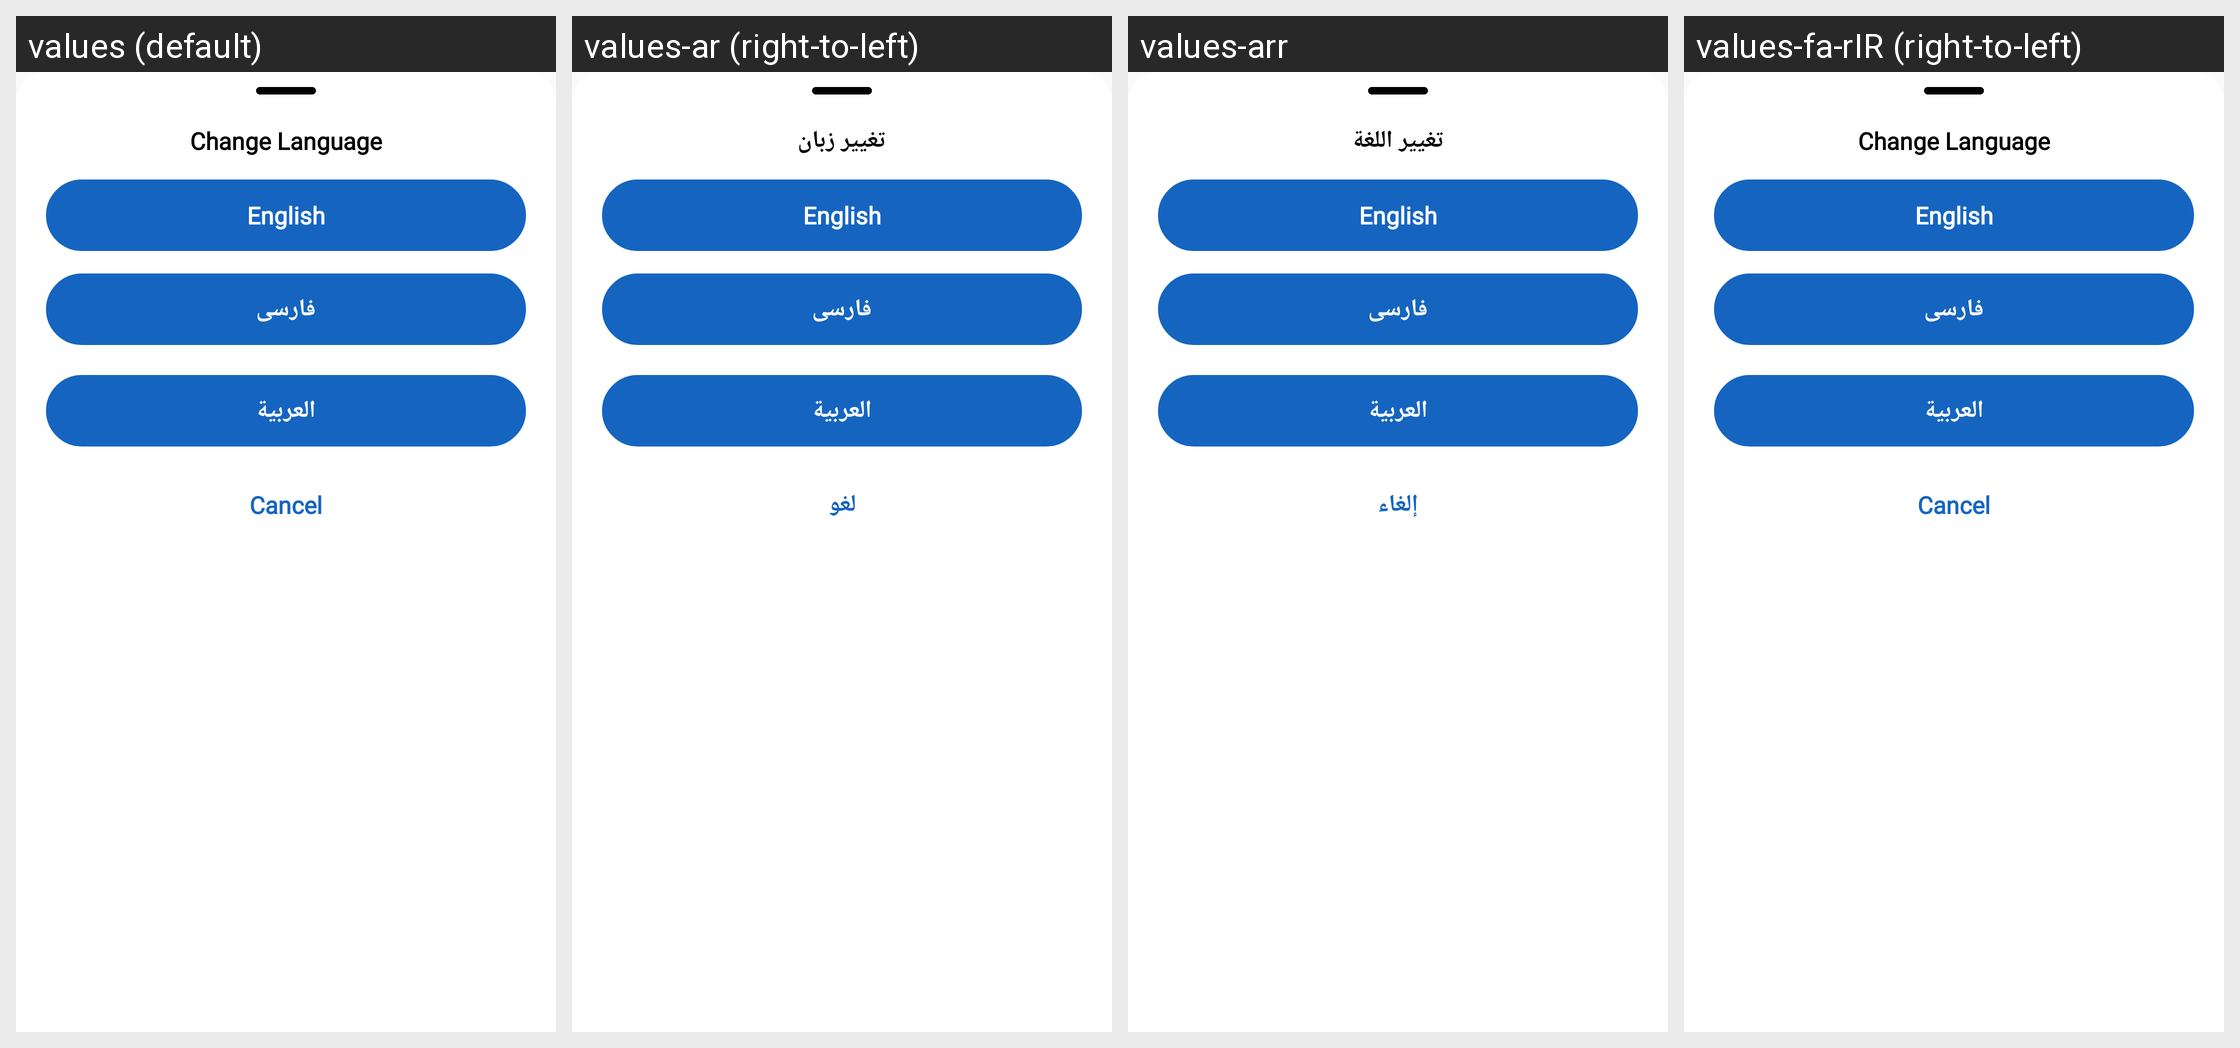

The same Android screen rendered under several of its app's locales, left to right. List the strings drawn on it with the default value and each locale's translation.
Android screen res/layout/dialog_language.xml rendered under 4 locales, left to right: values (default), values-ar (right-to-left), values-arr, values-fa-rIR (right-to-left). Device: Nexus 5 (rendered at 1080×1920; each locale shown at half size, 540×960, under a caption strip naming it); theme AppTheme.
Strings drawn on this screen, with the default value and each locale's value (text and hints the layout hard-codes, and strings that could not be matched under every locale, appear in the picture but are not listed):

change_lang
  values: Change Language
  values-ar: تغییر زبان
  values-arr: تغيير اللغة
  values-fa-rIR: Change Language  [not translated; the default value is used]

hindi
  values: English
  values-ar: English
  values-arr: English
  values-fa-rIR: English  [not translated; the default value is used]

english
  values: فارسی
  values-ar: فارسی
  values-arr: فارسی
  values-fa-rIR: فارسی  [not translated; the default value is used]

arabic
  values: العربية
  values-ar: العربية
  values-arr: العربية
  values-fa-rIR: العربية  [not translated; the default value is used]

cancel
  values: Cancel
  values-ar: لغو
  values-arr: إلغاء
  values-fa-rIR: Cancel  [not translated; the default value is used]
